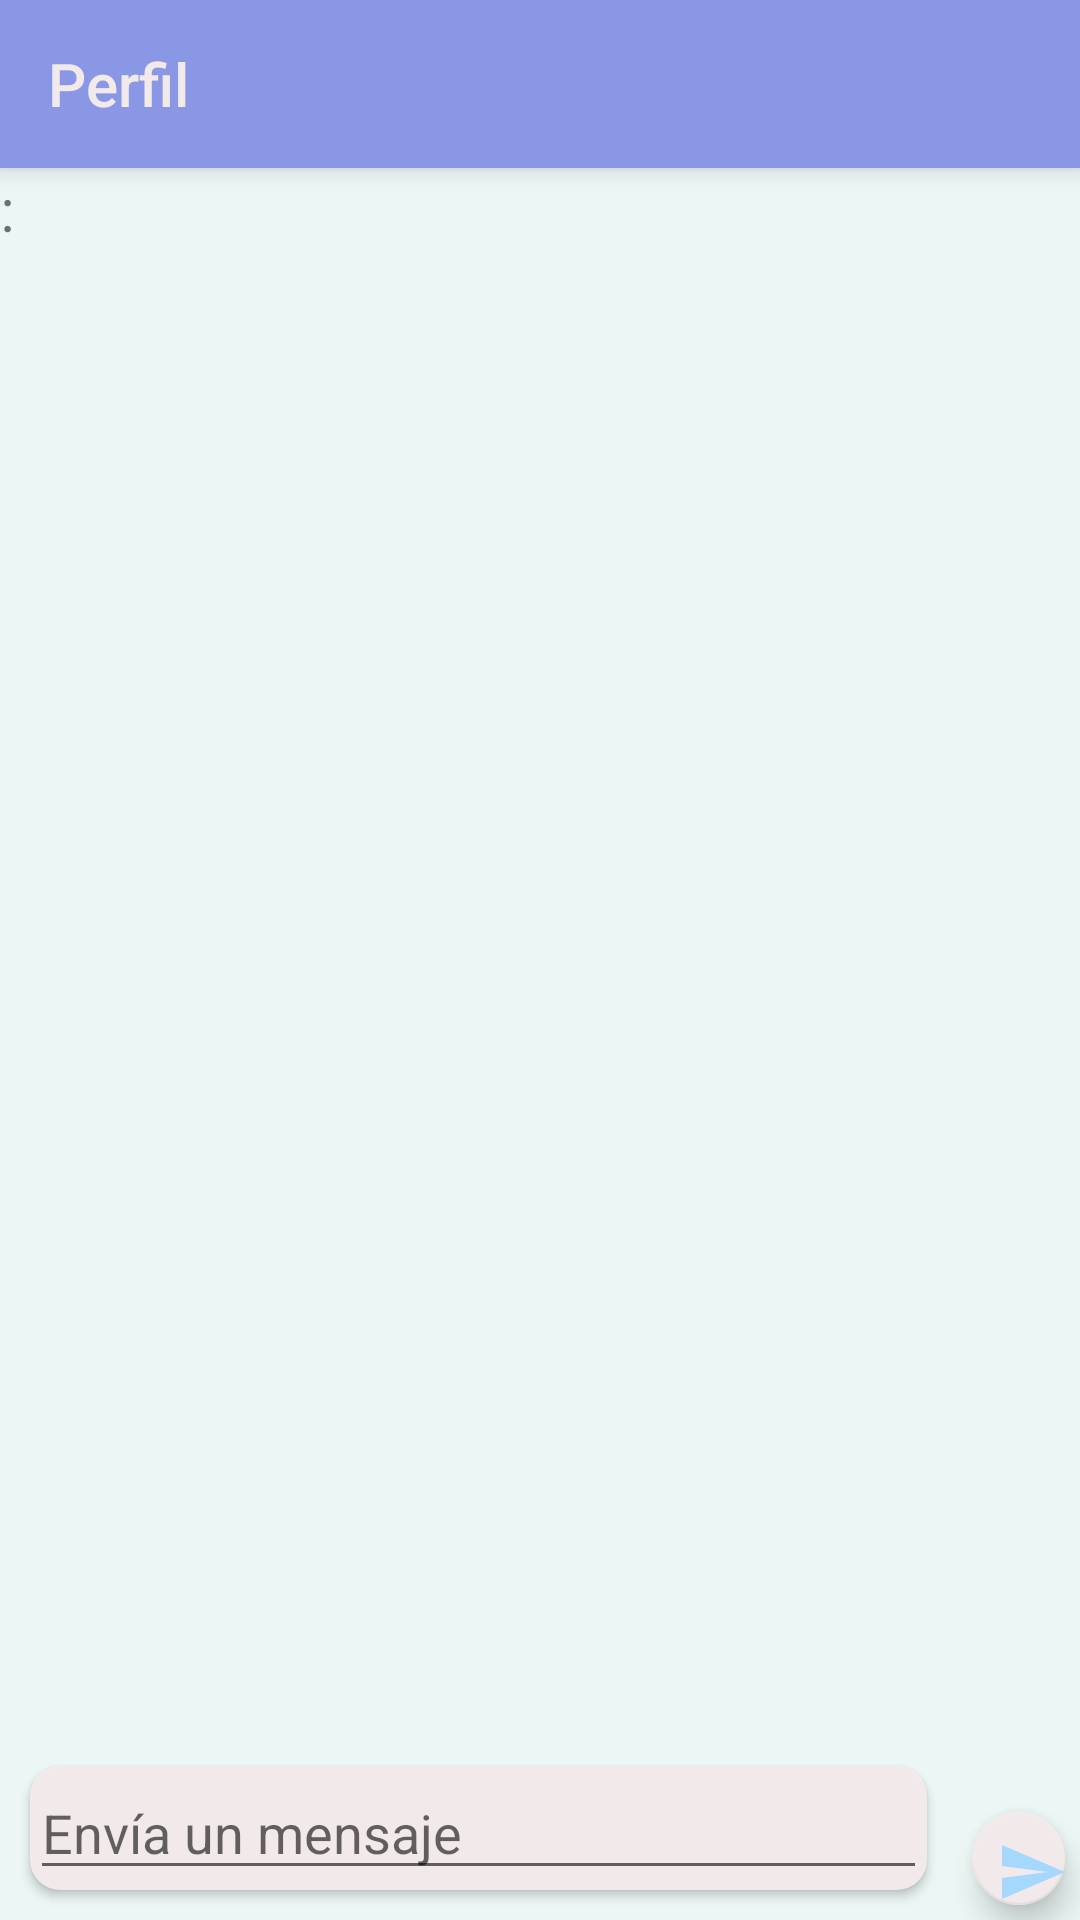

Produce the Android XML layout that renders to this screen, including the resource entries it uses.
<!-- AndroidManifest.xml: application theme AppTheme -->
<!-- res/layout/activity_main.xml -->
<?xml version="1.0" encoding="utf-8"?>
<LinearLayout xmlns:android="http://schemas.android.com/apk/res/android"
    xmlns:app="http://schemas.android.com/apk/res-auto"
    xmlns:tools="http://schemas.android.com/tools"
    android:layout_width="match_parent"
    android:orientation="vertical"
    android:background="@color/background"
    android:layout_height="match_parent"
    tools:context=".MainActivity">


    <include
        android:id="@+id/toolbar"
        layout="@layout/eltolbar"/>


    <LinearLayout
        android:layout_width="match_parent"
        android:layout_height="wrap_content"
        android:orientation="vertical">


        <TextView
            android:id="@+id/textico"
            android:layout_width="wrap_content"
            android:layout_height="wrap_content"
          android:textSize="20sp"
            android:layout_weight="1"
            android:text=":" />
    </LinearLayout>

    <LinearLayout
        android:layout_width="match_parent"
        android:orientation="horizontal"
        android:layout_height="match_parent">




        <android.support.v7.widget.CardView
    app:cardBackgroundColor="@color/colorfondo"
    android:layout_gravity="bottom"
    android:elevation="15dp"
    app:cardCornerRadius="10dp"
    android:layout_margin="10dp"
    android:layout_width="299dp"
    android:layout_height="wrap_content">


    <EditText
        android:id="@+id/editText"
        android:elevation="15dp"
        android:layout_width="299dp"
        android:layout_height="wrap_content"
        android:layout_gravity="bottom"
        android:ems="10"
        android:hint="Envía un mensaje"
        android:inputType="textPersonName"
         />


</android.support.v7.widget.CardView>

        <android.support.design.widget.FloatingActionButton
            android:id="@+id/floatingActionButton"
            android:layout_width="56dp"
            android:elevation="15dp"
            android:layout_height="53dp"
            android:layout_gravity="bottom"
            android:layout_margin="5dp"
            android:layout_weight="1"
            android:clickable="true"
            app:backgroundTint="@color/colorfondo"
            app:fabSize="mini"
            app:srcCompat="@drawable/ic_send_black_24dp" />


    </LinearLayout>


</LinearLayout>
<!-- res/layout/eltolbar.xml (included above) -->
<?xml version="1.0" encoding="utf-8"?>
<Toolbar xmlns:android="http://schemas.android.com/apk/res/android"


    android:layout_width="match_parent"
    android:layout_height="wrap_content"
    xmlns:app="http://schemas.android.com/apk/res-auto"
    android:elevation="5dp"
    android:background="@color/colorPrimary"
    app:title="Perfil"
    app:theme="@style/toolbarestilo"
    android:minHeight="?attr/actionBarSize"


    >

</Toolbar>
<!-- resources referenced by this layout -->
<resources>
  <color name="background">#ecf7f5</color>
  <color name="colorPrimary">#8997e4</color>
  <color name="colorfondo">#f2eaea</color>
  <!-- drawable ic_send_black_24dp (drawable) -->
  <vector android:height="24dp" android:tint="#A6D7FF"
      android:viewportHeight="24.0" android:viewportWidth="24.0"
      android:width="24dp" xmlns:android="http://schemas.android.com/apk/res/android">
      <path android:fillColor="#FF000000" android:pathData="M2.01,21L23,12 2.01,3 2,10l15,2 -15,2z"/>
  </vector>
  <style name="toolbarestilo" parent="">
          <item name="android:textColorPrimary">@color/colorfondo</item>
  
      </style>
  <style name="AppTheme" parent="Theme.AppCompat.Light.NoActionBar">
          
          <item name="colorPrimary">@color/colorPrimary</item>
          <item name="colorPrimaryDark">@color/colorPrimaryDark</item>
          <item name="colorAccent">@color/letritas</item>
      </style>
  <color name="colorPrimaryDark">#303F9F</color>
  <color name="letritas">#fdfdfd</color>
</resources>
